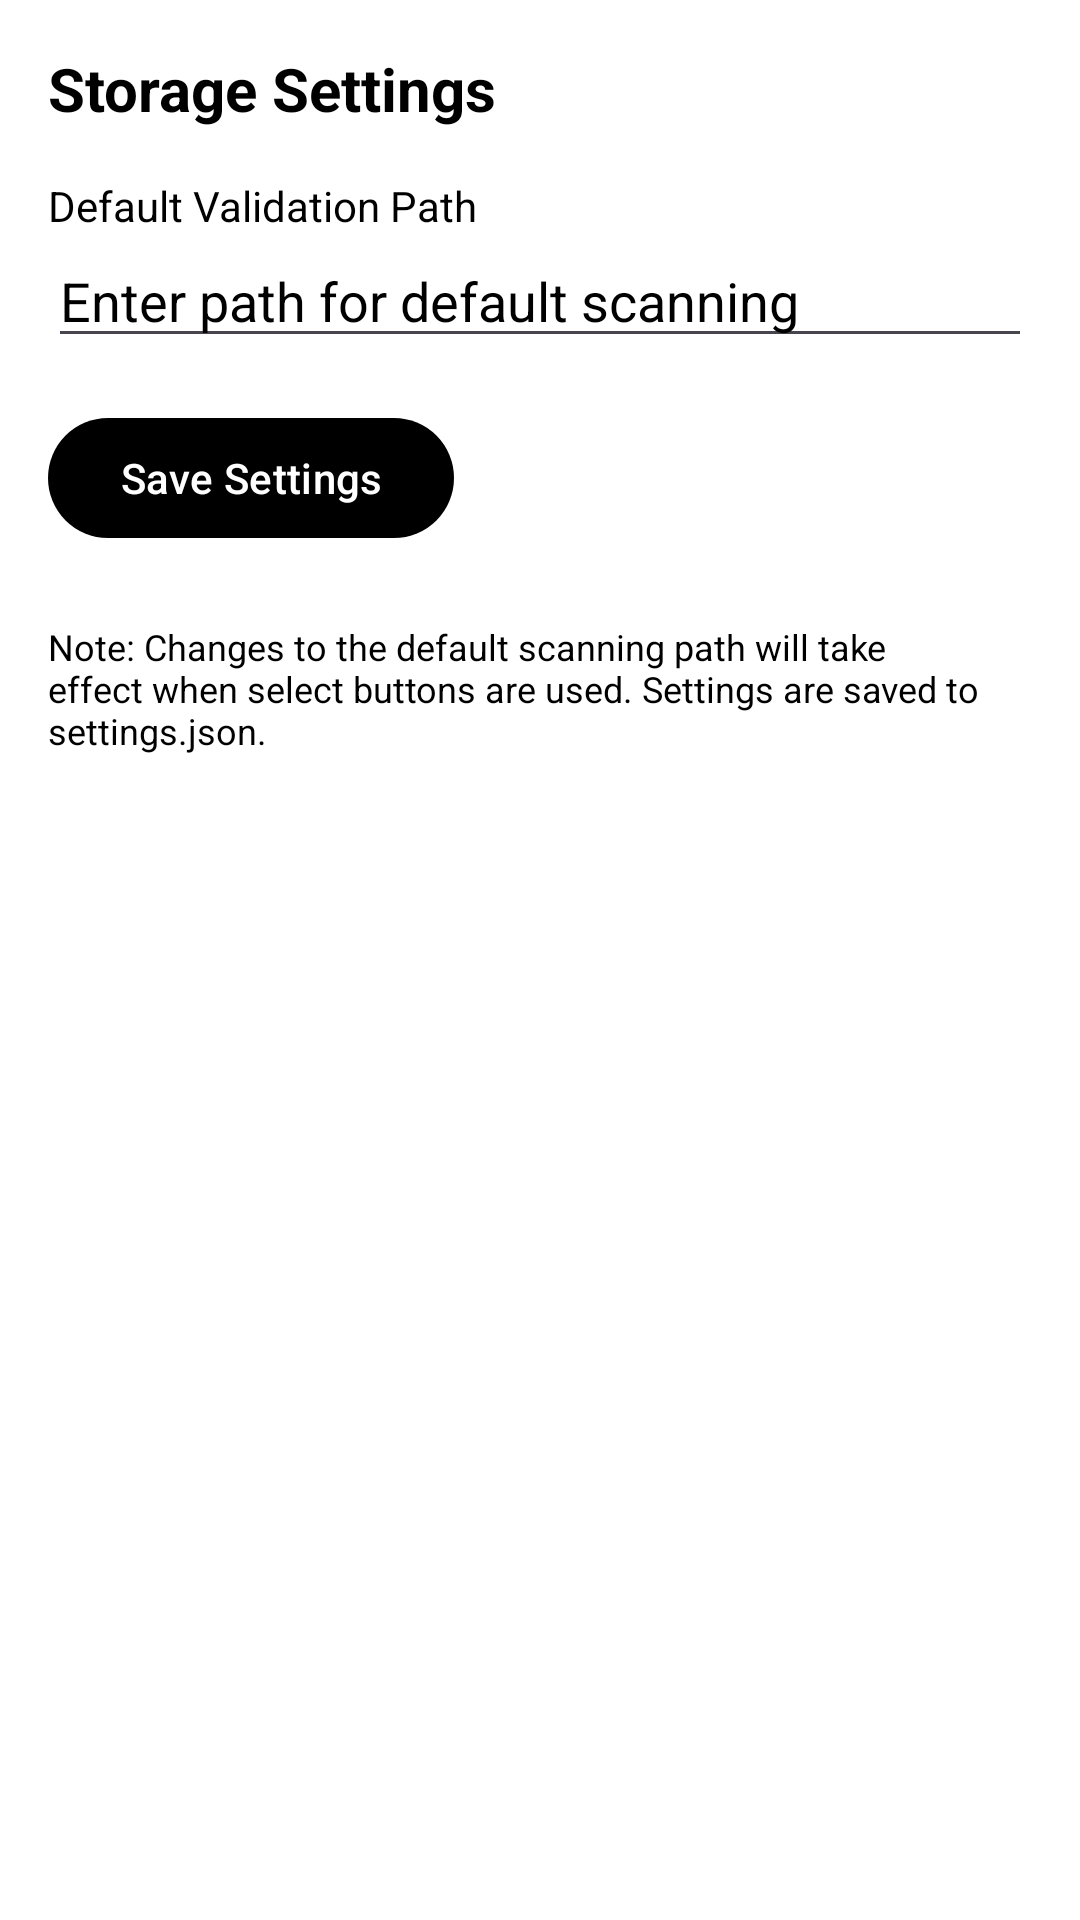

Write the Android layout XML for this screen, with the resource values it uses.
<!-- AndroidManifest.xml: application theme Theme.JsonValidator -->
<!-- res/layout/fragment_settings.xml -->
<?xml version="1.0" encoding="utf-8"?>
<LinearLayout xmlns:android="http://schemas.android.com/apk/res/android"
    android:layout_width="match_parent"
    android:layout_height="match_parent"
    android:orientation="vertical"
    android:background="@color/background"
    android:padding="16dp">

    <TextView
        android:layout_width="match_parent"
        android:layout_height="wrap_content"
        android:text="Storage Settings"
        android:textColor="@color/text_primary"
        android:textSize="20sp"
        android:textStyle="bold"
        android:paddingBottom="16dp" />

    <TextView
        android:layout_width="match_parent"
        android:layout_height="wrap_content"
        android:text="Default Validation Path"
        android:textColor="@color/text_secondary"
        android:textSize="14sp" />

    <EditText
        android:id="@+id/editPath"
        android:layout_width="match_parent"
        android:layout_height="wrap_content"
        android:hint="Enter path for default scanning"
        android:textColor="@color/text_primary"
        android:textColorHint="@color/text_muted"
        android:inputType="text" />

    <com.google.android.material.button.MaterialButton
        android:id="@+id/btnSaveSettings"
        android:layout_width="wrap_content"
        android:layout_height="wrap_content"
        android:layout_marginTop="16dp"
        android:text="Save Settings"
        android:textColor="@color/on_primary" />

    <TextView
        android:layout_width="match_parent"
        android:layout_height="wrap_content"
        android:layout_marginTop="24dp"
        android:text="Note: Changes to the default scanning path will take effect when select buttons are used. Settings are saved to settings.json."
        android:textColor="@color/text_secondary"
        android:textSize="12sp" />

</LinearLayout>
<!-- resources referenced by this layout -->
<resources>
  <color name="background">#FFFFFF</color>
  <color name="on_primary">#FFFFFF</color>
  <color name="text_muted">#000000</color>
  <color name="text_primary">#000000</color>
  <color name="text_secondary">#000000</color>
  <style name="Theme.JsonValidator" parent="Theme.Material3.DayNight.NoActionBar">
          
          <item name="colorPrimary">@color/primary</item>
          <item name="colorSecondary">@color/secondary</item>
          
          
          <item name="android:statusBarColor">@color/background</item>
          <item name="android:windowLightStatusBar">true</item>
          
          
          <item name="android:windowBackground">@color/background</item>
      </style>
  <color name="primary">#000000</color>
  <color name="secondary">#000000</color>
</resources>
